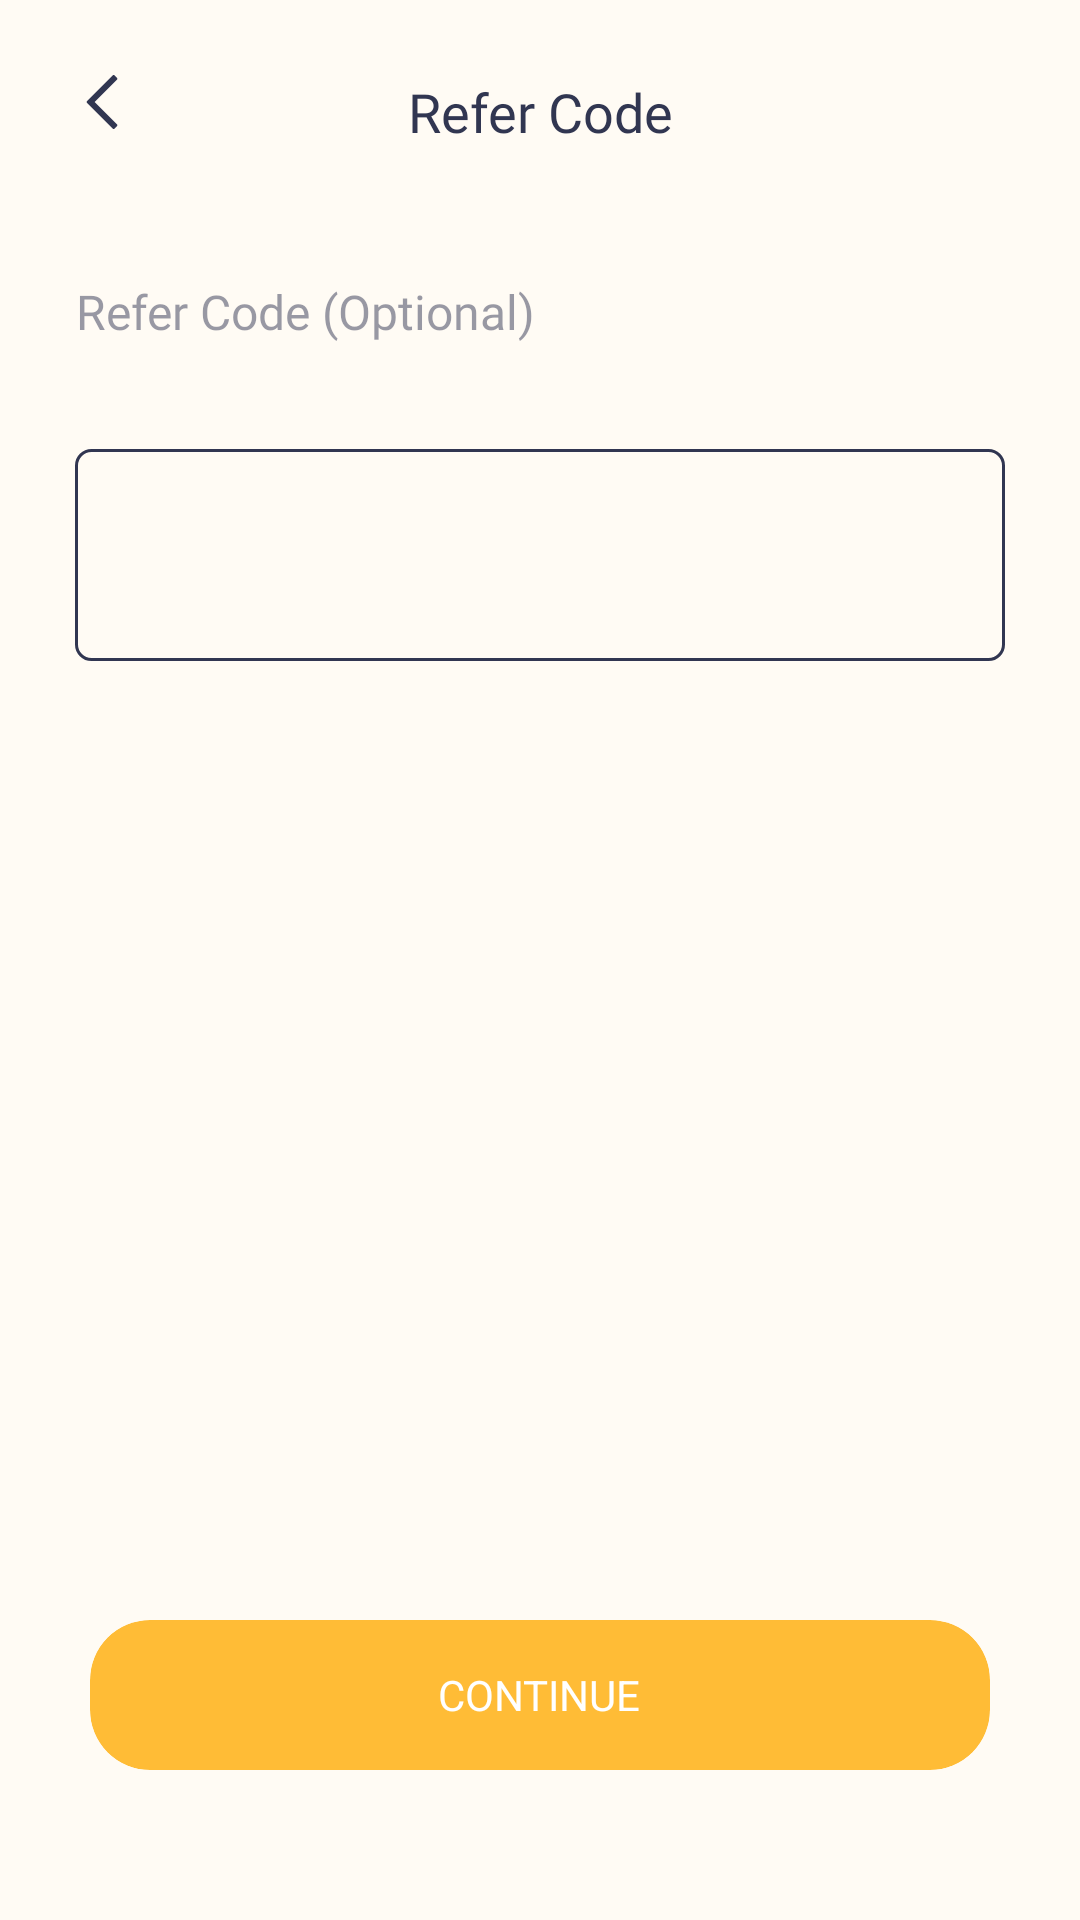

Layout XML and referenced resources for this Android screen:
<!-- AndroidManifest.xml: application theme Theme.EAA1 -->
<!-- res/layout/refer_code_design.xml -->
<?xml version="1.0" encoding="utf-8"?>
<layout xmlns:android="http://schemas.android.com/apk/res/android"
    xmlns:app="http://schemas.android.com/apk/res-auto">

    <androidx.constraintlayout.widget.ConstraintLayout xmlns:tools="http://schemas.android.com/tools"
        android:id="@+id/layout_referral"
        android:layout_width="match_parent"
        android:layout_height="match_parent"
        android:background="#FFFBF4"
        tools:context=".ReferralCodeActivity">

        <ImageView
            android:id="@+id/back"
            android:layout_width="18dp"
            android:layout_height="18dp"
            android:layout_marginStart="25dp"
            android:layout_marginTop="25dp"
            android:contentDescription="@string/back"
            android:src="@drawable/ic_back"
            app:layout_constraintStart_toStartOf="parent"
            app:layout_constraintTop_toTopOf="parent" />

        <TextView
            android:layout_width="wrap_content"
            android:layout_height="wrap_content"
            android:layout_marginTop="25dp"
            android:fontFamily="@font/lato_bold"
            android:gravity="center"
            android:text="@string/refer_code"
            android:textColor="#313651"
            android:textSize="18sp"
            app:layout_constraintEnd_toEndOf="parent"
            app:layout_constraintStart_toStartOf="parent"
            app:layout_constraintTop_toTopOf="parent" />

        <TextView
            android:id="@+id/tv_referral_code"
            android:layout_width="wrap_content"
            android:layout_height="wrap_content"
            android:layout_marginStart="25dp"
            android:layout_marginTop="50dp"
            android:fontFamily="@font/lato_bold"
            android:gravity="center"
            android:text="@string/refer_code_optional"
            android:textColor="#80313651"
            android:textSize="16sp"
            app:layout_constraintStart_toStartOf="parent"
            app:layout_constraintTop_toBottomOf="@id/back" />

        <EditText
            android:id="@+id/referrer_refer_code"
            android:layout_width="match_parent"
            android:layout_height="wrap_content"
            android:layout_marginStart="25dp"
            android:layout_marginTop="35dp"
            android:layout_marginEnd="25dp"
            android:background="@drawable/referral_code_text_field_background"
            android:fontFamily="@font/lato_regular"
            android:importantForAutofill="no"
            android:inputType="textCapSentences"
            android:maxLines="2"
            android:padding="12dp"
            android:paddingStart="20dp"
            android:paddingEnd="20dp"
            android:textColor="#313651"
            android:textColorHint="@color/black_70"
            android:textSize="35sp"
            app:layout_constraintEnd_toEndOf="parent"
            app:layout_constraintStart_toStartOf="parent"
            app:layout_constraintTop_toBottomOf="@id/tv_referral_code" />

        <androidx.cardview.widget.CardView
            android:id="@+id/register"
            android:layout_width="match_parent"
            android:layout_height="50dp"
            android:layout_alignParentBottom="true"
            android:layout_marginStart="30dp"
            android:layout_marginTop="20dp"
            android:layout_marginEnd="30dp"
            android:layout_marginBottom="50dp"
            app:cardBackgroundColor="@color/balance_background"
            app:cardCornerRadius="20dp"
            app:cardElevation="0dp"
            app:layout_constraintBottom_toBottomOf="parent"
            app:layout_constraintEnd_toEndOf="parent"
            app:layout_constraintStart_toStartOf="parent">

            <RelativeLayout
                android:layout_width="match_parent"
                android:layout_height="match_parent">

                <TextView
                    android:id="@+id/continue_text"
                    android:layout_width="wrap_content"
                    android:layout_height="wrap_content"
                    android:layout_centerInParent="true"
                    android:text="Continue"
                    android:textAllCaps="true"
                    android:textColor="@color/white"
                    android:textSize="14sp" />

                <ProgressBar
                    android:id="@+id/progress_bar"
                    android:layout_width="30dp"
                    android:layout_height="30dp"
                    android:layout_centerInParent="true"
                    android:indeterminateTint="@color/white"
                    android:visibility="gone" />
            </RelativeLayout>
        </androidx.cardview.widget.CardView>
    </androidx.constraintlayout.widget.ConstraintLayout>
</layout>
<!-- resources referenced by this layout -->
<resources>
  <color name="balance_background">#FFBC36</color>
  <color name="black_70">#B3000000</color>
  <color name="white">#FFFFFFFF</color>
  <!-- drawable ic_back (drawable) -->
  <vector xmlns:android="http://schemas.android.com/apk/res/android"
      android:width="18dp"
      android:height="18dp"
      android:viewportWidth="18"
      android:viewportHeight="18">
      <group>
          <clip-path
              android:pathData="M18,0l-18,0l-0,18l18,0z"/>
          <path
              android:pathData="M3.998,8.691L12.561,0.128C12.732,-0.042 13.008,-0.042 13.179,0.128L14.002,0.952C14.084,1.033 14.13,1.145 14.13,1.26C14.13,1.376 14.084,1.487 14.002,1.569L6.571,9L14.002,16.431C14.084,16.513 14.13,16.624 14.13,16.74C14.13,16.856 14.084,16.967 14.002,17.049L13.179,17.872C13.094,17.958 12.982,18 12.87,18C12.758,18 12.646,17.958 12.561,17.872L3.998,9.309C3.827,9.138 3.827,8.862 3.998,8.691Z"
              android:fillColor="#313651"/>
      </group>
  </vector>
  <!-- drawable referral_code_text_field_background (drawable) -->
  <?xml version="1.0" encoding="utf-8"?>
  <selector xmlns:android="http://schemas.android.com/apk/res/android">
  
      <item>
  
          <shape android:shape="rectangle">
  
              <solid android:color="#FFFBF4"/>
              <corners android:radius="5dp"/>
              <stroke android:color="#313651"
                  android:width="1dp"/>
  
          </shape>
  
      </item>
  
  </selector>
  <string name="back">Back</string>
  <string name="refer_code">Refer Code</string>
  <string name="refer_code_optional">Refer Code (Optional)</string>
  <style name="Theme.EAA1" parent="Theme.MaterialComponents.Light.NoActionBar">
          
          <item name="colorPrimary">@color/background</item>
          <item name="colorPrimaryVariant">@color/black</item>
          <item name="colorOnPrimary">@color/black</item>
          
          <item name="colorSecondary">@color/teal_200</item>
          <item name="colorSecondaryVariant">@color/teal_700</item>
          <item name="colorOnSecondary">@color/black</item>
          
          <item name="android:statusBarColor" tools:targetApi="l">?attr/colorPrimaryVariant</item>
          
      </style>
  <color name="background">#FFFBF4</color>
  <color name="black">#FF000000</color>
  <color name="teal_200">#FF03DAC5</color>
  <color name="teal_700">#FF018786</color>
</resources>
